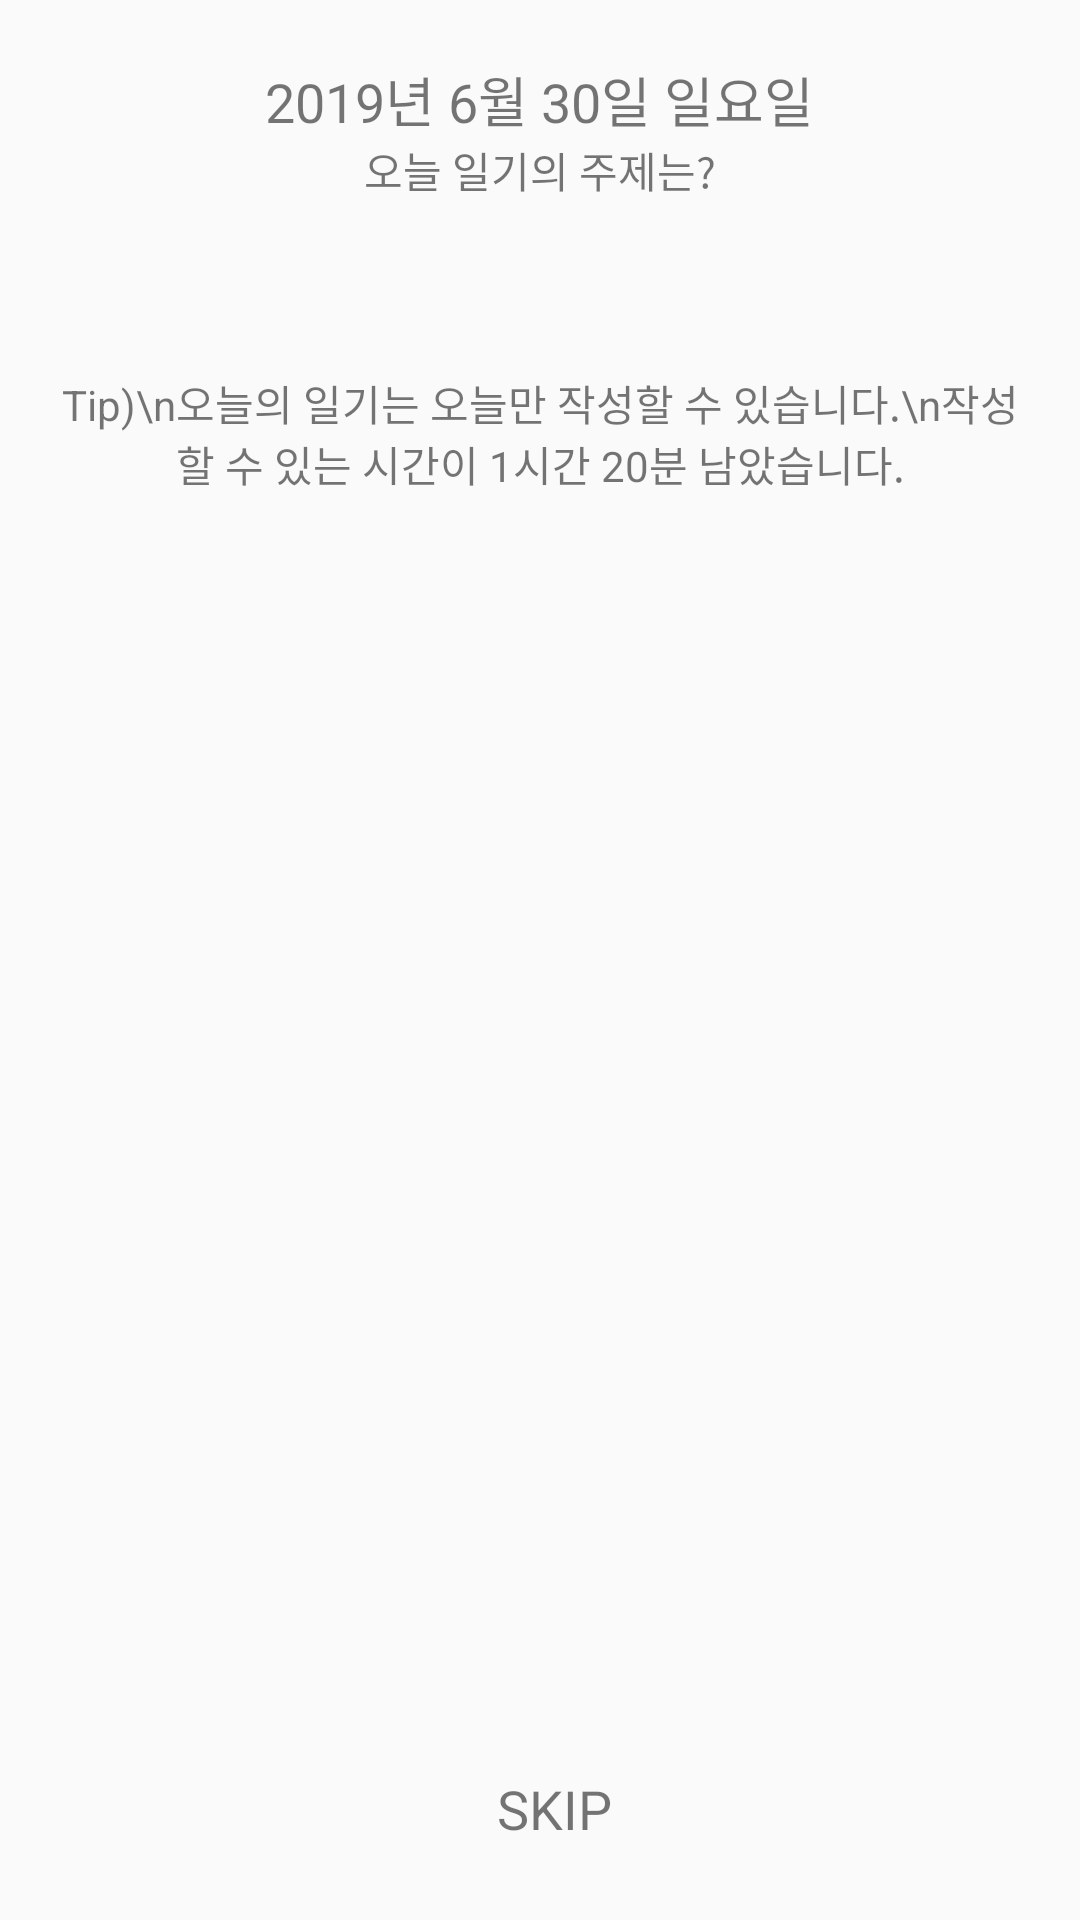

Reconstruct the res/layout file that produces this screen, plus the resources it refers to.
<!-- AndroidManifest.xml: application theme NoActionBarTheme -->
<!-- res/layout/activity_detail_diary_start.xml -->
<?xml version="1.0" encoding="utf-8"?>
<RelativeLayout xmlns:android="http://schemas.android.com/apk/res/android"
    xmlns:app="http://schemas.android.com/apk/res-auto"
    android:layout_width="match_parent"
    android:layout_height="match_parent" >

    <LinearLayout
        android:layout_width="match_parent"
        android:layout_height="match_parent"
        android:padding="20dp"
        android:orientation="vertical">

        <TextView
            android:id="@+id/text_view_diary_start_today"
            android:layout_width="wrap_content"
            android:layout_height="wrap_content"
            android:layout_gravity="center"
            android:text="2019년 6월 30일 일요일"
            android:textSize="18sp"
            />

        <TextView
            android:id="@+id/text_view_diary_start_topic"
            android:layout_width="wrap_content"
            android:layout_height="wrap_content"
            android:layout_gravity="center"
            android:text="오늘 일기의 주제는?"
            />

        <EditText
            android:id="@+id/edit_text_diary_detail_start_title"
            android:layout_width="match_parent"
            android:layout_height="wrap_content"
            android:layout_gravity="center"
            android:textAlignment="center"
            android:background="@android:color/transparent"
            android:textSize="20sp"
            android:textStyle="bold"
            android:singleLine="true"
            android:maxLength="30"
            android:layout_marginBottom="30dp"
            />

        <TextView
            android:id="@+id/text_view_diary_detail_start_tip"
            android:layout_width="wrap_content"
            android:layout_height="wrap_content"
            android:layout_gravity="center"
            android:textAlignment="center"
            android:text="Tip)\n오늘의 일기는 오늘만 작성할 수 있습니다.\n작성할 수 있는 시간이 1시간 20분 남았습니다."
            />


    </LinearLayout>

    <LinearLayout
        android:id="@+id/linear_layout_diary_detail_start_next"
        android:layout_width="wrap_content"
        android:layout_height="wrap_content"
        android:orientation="horizontal"
        android:layout_alignParentBottom="true"
        android:layout_centerHorizontal="true"
        android:padding="20dp"
        >
        <ImageView
            android:layout_width="wrap_content"
            android:layout_height="wrap_content"
            android:src="@drawable/ic_done_black_24dp"
            android:padding="5dp"
            />
        <TextView
            android:id="@+id/text_view_diary_detail_start_next"
            android:layout_width="wrap_content"
            android:layout_height="wrap_content"
            android:text="SKIP"
            android:textSize="18sp"
            android:padding="5dp"
            />

    </LinearLayout>

</RelativeLayout>
<!-- resources referenced by this layout -->
<resources>
  <style name="NoActionBarTheme" parent="Theme.AppCompat.Light.NoActionBar">
          
          <item name="colorPrimary">@color/colorPrimary</item>
          <item name="colorPrimaryDark">@color/colorPrimaryDark</item>
          <item name="colorAccent">@color/colorAccent</item>
      </style>
  <color name="colorPrimary">#FF778ba5</color>
  <color name="colorPrimaryDark">#FF126180</color>
  <color name="colorAccent">#FFFF9800</color>
</resources>
